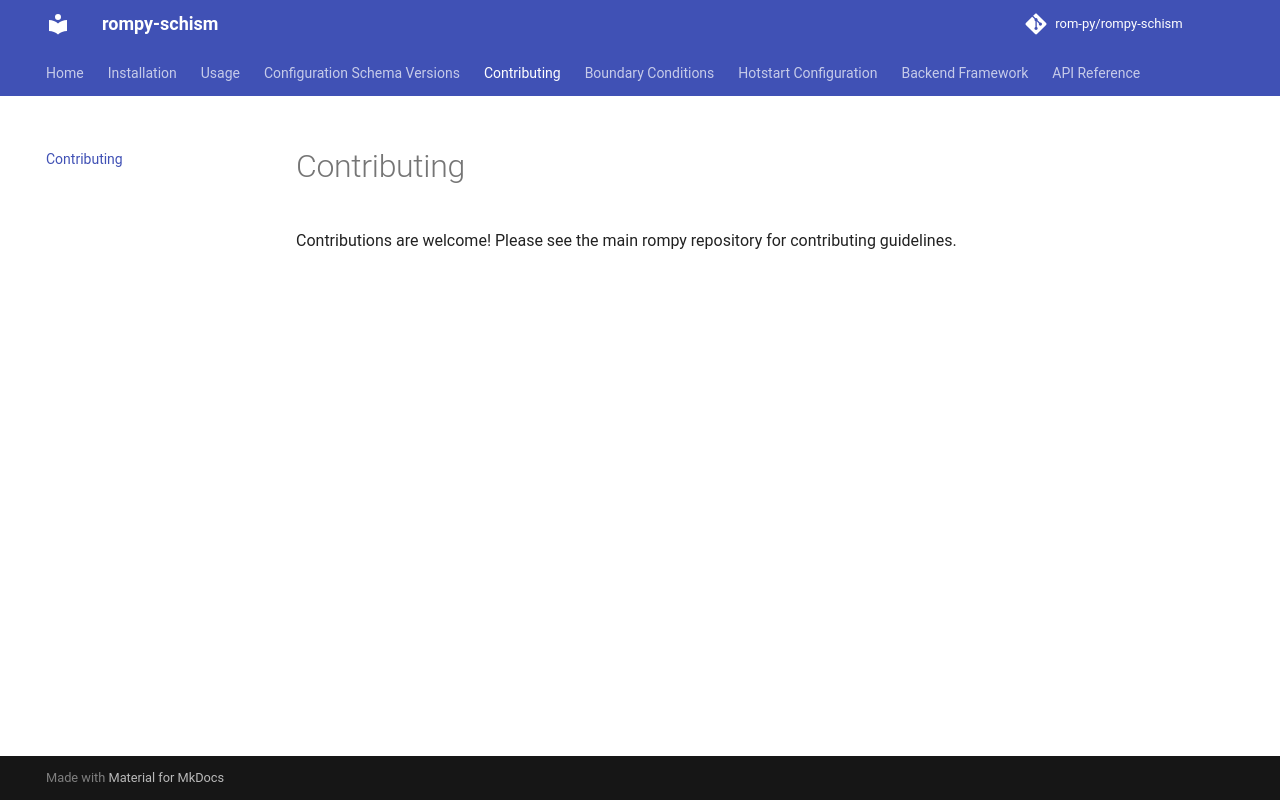

repository: rom-py/rompy-schism · page: contributing/index.html · generator: mkdocs

# Contributing

Contributions are welcome! Please see the main rompy repository for contributing guidelines.
